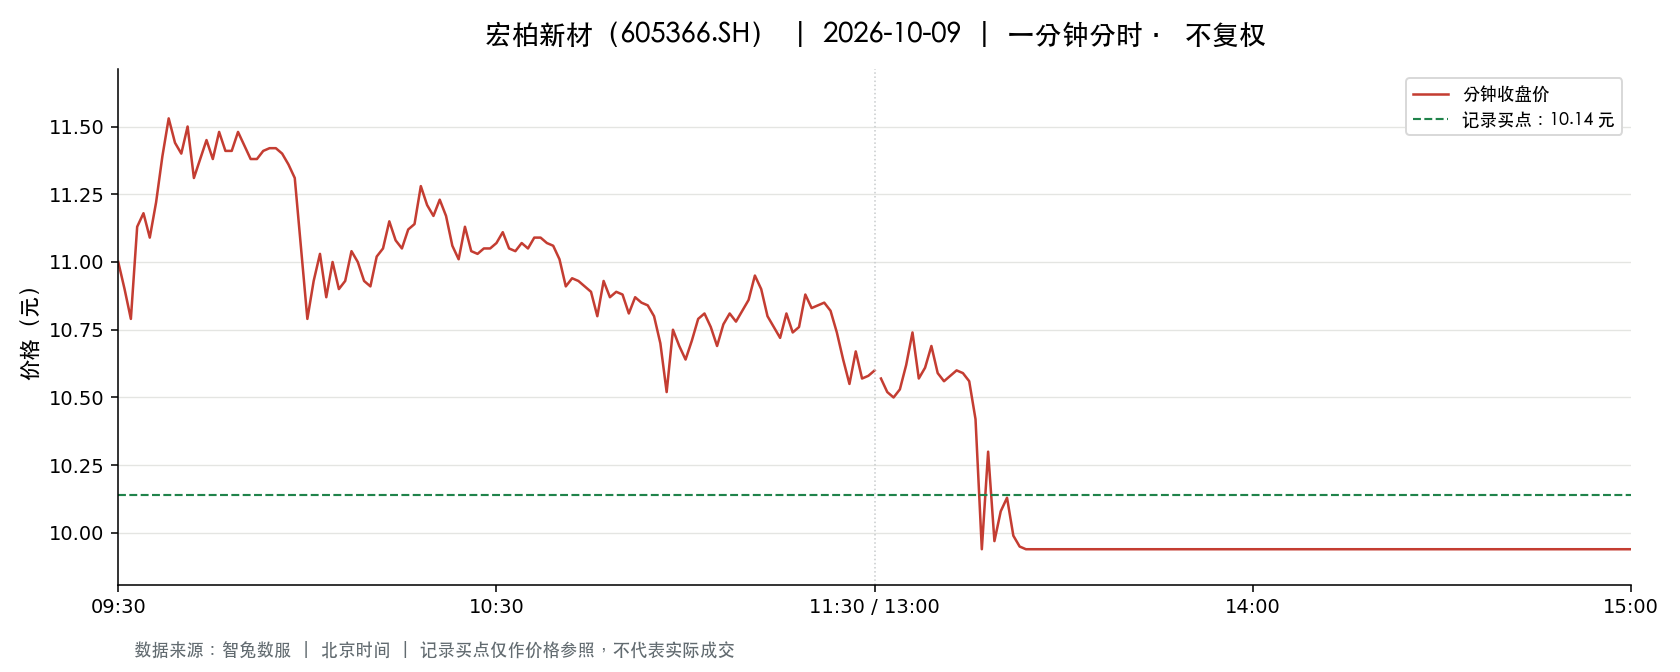

The table this chart was drawn from, first rows:
t, o, h, l, c, v, a, pc, sf
2026-10-09 09:30:00, 11.0, 11.0, 11.0, 11.0, 9034, 9937400, 11.04, 0.0
2026-10-09 09:31:00, 10.95, 11.04, 10.7, 10.9, 25543, 27670114, 11.0, 0.0
2026-10-09 09:32:00, 10.89, 10.89, 10.71, 10.79, 22429, 24210942, 10.9, 0.0
2026-10-09 09:33:00, 10.88, 11.15, 10.88, 11.13, 17896, 19643685, 10.79, 0.0
2026-10-09 09:34:00, 11.15, 11.44, 11.15, 11.18, 42520, 48015503, 11.13, 0.0
2026-10-09 09:35:00, 11.19, 11.19, 10.92, 11.09, 18788, 20780045, 11.18, 0.0
2026-10-09 09:36:00, 11.14, 11.45, 11.14, 11.22, 31273, 35413745, 11.09, 0.0
2026-10-09 09:37:00, 11.29, 11.58, 11.29, 11.39, 39884, 45648058, 11.22, 0.0
2026-10-09 09:38:00, 11.37, 11.53, 11.31, 11.53, 24420, 27908383, 11.39, 0.0
2026-10-09 09:39:00, 11.5, 11.5, 11.34, 11.44, 16486, 18806374, 11.53, 0.0
2026-10-09 09:40:00, 11.45, 11.52, 11.4, 11.4, 19881, 22836655, 11.44, 0.0
2026-10-09 09:41:00, 11.39, 11.5, 11.35, 11.5, 14740, 16831392, 11.4, 0.0
2026-10-09 09:42:00, 11.5, 11.5, 11.31, 11.31, 17859, 20327290, 11.5, 0.0
2026-10-09 09:43:00, 11.34, 11.44, 11.34, 11.38, 8841, 10058788, 11.31, 0.0
2026-10-09 09:44:00, 11.38, 11.49, 11.38, 11.45, 11023, 12621235, 11.38, 0.0
2026-10-09 09:45:00, 11.4, 11.44, 11.35, 11.38, 9255, 10546489, 11.45, 0.0
2026-10-09 09:46:00, 11.38, 11.48, 11.38, 11.48, 7554, 8639168, 11.38, 0.0
2026-10-09 09:47:00, 11.48, 11.49, 11.4, 11.41, 9408, 10785236, 11.48, 0.0
2026-10-09 09:48:00, 11.41, 11.42, 11.4, 11.41, 4762, 5432086, 11.41, 0.0
2026-10-09 09:49:00, 11.4, 11.48, 11.4, 11.48, 4390, 5021723, 11.41, 0.0
2026-10-09 09:50:00, 11.48, 11.48, 11.43, 11.43, 4774, 5470589, 11.48, 0.0
2026-10-09 09:51:00, 11.42, 11.42, 11.38, 11.38, 5560, 6340163, 11.43, 0.0
2026-10-09 09:52:00, 11.37, 11.38, 11.34, 11.38, 5621, 6383448, 11.38, 0.0
2026-10-09 09:53:00, 11.37, 11.41, 11.36, 11.41, 4132, 4699502, 11.38, 0.0
2026-10-09 09:54:00, 11.41, 11.44, 11.4, 11.42, 4263, 4866476, 11.41, 0.0
2026-10-09 09:55:00, 11.42, 11.43, 11.41, 11.42, 3119, 3562392, 11.42, 0.0
2026-10-09 09:56:00, 11.41, 11.42, 11.39, 11.4, 4515, 5146698, 11.42, 0.0
2026-10-09 09:57:00, 11.4, 11.4, 11.36, 11.36, 4551, 5181160, 11.4, 0.0
2026-10-09 09:58:00, 11.36, 11.36, 11.31, 11.31, 6907, 7822137, 11.36, 0.0
2026-10-09 09:59:00, 11.3, 11.3, 11.05, 11.05, 14555, 16326970, 11.31, 0.0
2026-10-09 10:00:00, 11.04, 11.04, 10.73, 10.79, 25691, 27823870, 11.05, 0.0
2026-10-09 10:01:00, 10.82, 11.19, 10.82, 10.93, 18480, 20494815, 10.79, 0.0
2026-10-09 10:02:00, 10.91, 11.07, 10.81, 11.03, 18161, 19818733, 10.93, 0.0
2026-10-09 10:03:00, 11.03, 11.03, 10.86, 10.87, 9044, 9877712, 11.03, 0.0
2026-10-09 10:04:00, 10.84, 11.0, 10.82, 11.0, 10768, 11679618, 10.87, 0.0
2026-10-09 10:05:00, 11.0, 11.06, 10.9, 10.9, 6673, 7341563, 11.0, 0.0
2026-10-09 10:06:00, 10.89, 10.93, 10.86, 10.93, 5301, 5768257, 10.9, 0.0
2026-10-09 10:07:00, 10.94, 11.04, 10.93, 11.04, 2673, 2938358, 10.93, 0.0
2026-10-09 10:08:00, 11.04, 11.04, 11.0, 11.0, 6162, 6797684, 11.04, 0.0
2026-10-09 10:09:00, 10.99, 10.99, 10.9, 10.93, 3457, 3785597, 11.0, 0.0
2026-10-09 10:10:00, 10.92, 10.92, 10.89, 10.91, 3894, 4244488, 10.93, 0.0
2026-10-09 10:11:00, 10.92, 11.02, 10.92, 11.02, 2744, 3008983, 10.91, 0.0
2026-10-09 10:12:00, 11.03, 11.06, 11.03, 11.05, 5280, 5830998, 11.02, 0.0
2026-10-09 10:13:00, 11.05, 11.15, 11.05, 11.15, 3442, 3818196, 11.05, 0.0
2026-10-09 10:14:00, 11.17, 11.2, 11.08, 11.08, 5750, 6418526, 11.15, 0.0
2026-10-09 10:15:00, 11.08, 11.08, 11.01, 11.05, 2241, 2473185, 11.08, 0.0
2026-10-09 10:16:00, 11.06, 11.12, 11.06, 11.12, 2487, 2758933, 11.05, 0.0
2026-10-09 10:17:00, 11.11, 11.14, 11.11, 11.14, 3373, 3753310, 11.12, 0.0
2026-10-09 10:18:00, 11.14, 11.28, 11.14, 11.28, 3003, 3363848, 11.14, 0.0
2026-10-09 10:19:00, 11.28, 11.32, 11.21, 11.21, 5934, 6699673, 11.28, 0.0
2026-10-09 10:20:00, 11.21, 11.21, 11.15, 11.17, 4500, 5030544, 11.21, 0.0
2026-10-09 10:21:00, 11.19, 11.25, 11.19, 11.23, 3842, 4315468, 11.17, 0.0
2026-10-09 10:22:00, 11.22, 11.22, 11.17, 11.17, 3993, 4470255, 11.23, 0.0
2026-10-09 10:23:00, 11.17, 11.17, 11.06, 11.06, 2921, 3243652, 11.17, 0.0
2026-10-09 10:24:00, 11.05, 11.05, 11.0, 11.01, 2569, 2829268, 11.06, 0.0
2026-10-09 10:25:00, 11.02, 11.13, 11.02, 11.13, 2634, 2918219, 11.01, 0.0
2026-10-09 10:26:00, 11.12, 11.12, 11.04, 11.04, 1719, 1901795, 11.13, 0.0
2026-10-09 10:27:00, 11.03, 11.03, 11.01, 11.03, 2008, 2211253, 11.04, 0.0
2026-10-09 10:28:00, 11.01, 11.06, 11.01, 11.05, 1705, 1880202, 11.03, 0.0
2026-10-09 10:29:00, 11.01, 11.05, 11.01, 11.05, 2019, 2227627, 11.05, 0.0
... 181 more rows
